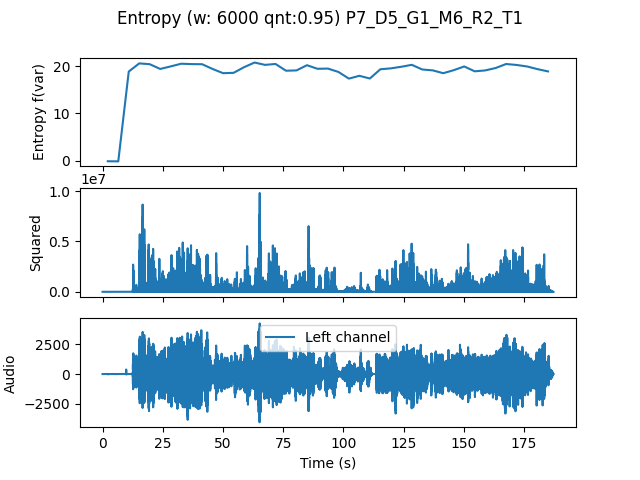

Source data for this figure (header and first rows):
, t0, var
0.0, 0.0, -0.1565
4.354, 4.354, -0.1785
8.707, 8.707, 18.86
13.06, 13.06, 20.6
17.41, 17.41, 20.43
21.77, 21.77, 19.42
26.12, 26.12, 19.96
30.48, 30.48, 20.53
34.83, 34.83, 20.45
39.18, 39.18, 20.42
43.54, 43.54, 19.41
47.89, 47.89, 18.52
52.24, 52.24, 18.6
56.6, 56.6, 19.79
60.95, 60.95, 20.78
65.31, 65.31, 20.28
69.66, 69.66, 20.47
74.01, 74.01, 19.04
78.37, 78.37, 19.11
82.72, 82.72, 20.21
87.07, 87.07, 19.45
91.43, 91.43, 19.49
95.78, 95.78, 18.78
100.1, 100.1, 17.37
104.5, 104.5, 17.96
108.8, 108.8, 17.39
113.2, 113.2, 19.35
117.6, 117.6, 19.54
121.9, 121.9, 19.88
126.3, 126.3, 20.29
130.6, 130.6, 19.3
135, 135, 19.11
139.3, 139.3, 18.51
143.7, 143.7, 19.15
148, 148, 19.95
152.4, 152.4, 18.92
156.7, 156.7, 19.1
161.1, 161.1, 19.62
165.4, 165.4, 20.47
169.8, 169.8, 20.26
174.1, 174.1, 19.94
178.5, 178.5, 19.37
182.9, 182.9, 18.89
